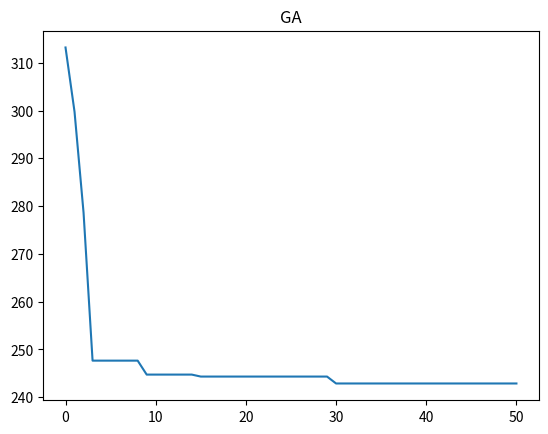

Here is the Python script that generated this plot:
#!/usr/bin/env python
# coding: utf-8

# # 采用遗传算法解决10城市TSP问题
# 10城市坐标为：
# - 1： (41, 94)；
# - 2： (37, 84)；
# - 3： (54, 67)；
# - 4： (25, 62)；
# - 5： (7, 64)；
# - 6： (2, 99)；
# - 7： (68, 58)；
# - 8： (71, 44)；
# - 9： (54, 62)；
# - 10： (83, 69)
# 
# ## 思考：
# 
# - 遗传算法求解问题的性能与哪些因素有关？
# - 遗传算法的缺陷有哪些？
# - 有何改进措施？
# 

# In[1]:


import numpy as np
import  random
import matplotlib.pyplot as plt
# get_ipython().run_line_magic('matplotlib', 'inline')


# # 1. 获取临接矩阵

# In[2]:


def CacDistance(a,b):
    """
    计算两点之间的距离
    """
    a = np.array(a)
    b = np.array(b)
    c = a-b
    distance = np.sqrt(np.sum(c*c))
    return distance

def CityDistance():
    """
    获取临接矩阵
    """
    locs = [(41, 94),(37, 84),(54, 67),(25, 62),(7, 64),(2, 99),(68, 58),(71, 44),(54, 62),(83, 69)]
    n = len(locs)

    dis_mat = np.zeros([10,10])
    for i in range(n-1):
        for j in range(i+1,n):
            dist = CacDistance(locs[i],locs[j])
            dis_mat[i,j] = dist

    for i in range(n):
        dis_mat[:,i] = dis_mat[i,:]

    return dis_mat


# # 2. 遗传算法

# ## 2.1交叉

# In[3]:


def Cross(p1,p2):
    a = np.array(p1).copy()
    b = np.array(p2).copy()

    # 0~9之间随机生成两个整数,作为映射的起始点和结束点
    begin = random.randint(0,9)
    end = random.randint(0,9)
    # 使 begin 小于 end
    if begin > end:
        temp = begin
        begin = end
        end = temp

    #print begin,end
    # 建立映射关系
    cross_map = {}
    is_exist = False
    # 初步映射
    for i in range(begin,end+1):
        if a[i] not in cross_map.keys():
            cross_map[a[i]] = []
        if b[i] not in cross_map.keys():
            cross_map[b[i]] = []

        cross_map[a[i]].append(b[i])
        cross_map[b[i]].append(a[i])


    # 处理传递映射 如1:[6],6:[3,1]-->1:[6,3,1],6:[3,1]
    # 计算子串中元素出现的个数，个数为2，则该元素为传递的中间结点，如如1:[6],6:[3,1],‘6’出现的次数为2
    appear_times = {}
    for i in range(begin,end+1):
        if a[i] not in appear_times.keys():
            appear_times[a[i]] = 0
        if b[i] not in appear_times.keys():
            appear_times[b[i]] = 0

        appear_times[a[i]] += 1
        appear_times[b[i]] += 1

        if a[i] == b[i]:
            appear_times[a[i]] -= 1


    for k,v in appear_times.items():
        if v == 2:
            values = cross_map[k]
            for key in values:
                cross_map[key].extend(values)
                cross_map[key].append(k)
                cross_map[key].remove(key)
                cross_map[key] = list(set(cross_map[key]))


    # 使用映射关系交叉
    # 先映射选中的子串
    temp = a[begin:end+1].copy()
    a[begin:end+1] = b[begin:end+1]
    b[begin:end+1] = temp

    # 根据映射规则映射剩下的子串
    seg_a = a[begin:end+1]
    seg_b = b[begin:end+1]

    remain = list(range(begin))
    remain.extend(range(end+1,len(a)))

    for i in remain:
        keys = cross_map.keys()
        if a[i] in keys:
            for fi in cross_map[a[i]]:
                if fi not in seg_a:
                    a[i] = fi
                    break

        if b[i] in keys:
            for fi in cross_map[b[i]]:
                if fi not in seg_b:
                    b[i] = fi
                    break

    return a,b            


# ## 2.2 变异

# In[4]:


def Variation(s):
    c = range(10)
    index1,index2 = random.sample(c,2)
    temp = s[index1]
    s[index1] = s[index2]
    s[index2] = temp
    return s


# ## 2.3 计算适应度

# In[5]:


def cost(s):
    dis = CityDistance()
    n = len(s)
    cost = 0
    for i in range(n):
        cost += dis[s[i],s[(i+1)%n]]
    return -cost


# ## 2.4 构建遗传算法

# In[6]:


# 获取列表的第三个元素
def TakeThird(elem):
    """
    按适应度从大到小，排序时作为sort的key参数
    """
    return elem[2]

def CacAdap(population):
    """
    # adap n*4,n为行数，每行包括：个体下标,适应度,选择概率,累积概率
    """
    # 计算每一个个体的适应度,选择概率
    adap = []
    psum = 0
    # 计算适应度
    i = 0
    for p in population:
        icost = np.exp(cost(p))
        psum += icost
        # 添加个体下标
        adap.append([i])
        # 添加适应度
        adap[i].append(icost)
        i += 1
    # 计算选择概率
    for p in adap:
        # 添加选择概率和累积概率，这里累积概率暂时等于选择概率，后面会重新计算赋值
        p.append(p[1]/psum)
        p.append(p[2])

    # 根据适应度从大到小排序
    adap.sort(key=TakeThird,reverse=True)
    #print adap
    # 计算累计概率
    n = len(adap)
    for i in range(1,n):
        p = adap[i][3] + adap[i-1][3]
        adap[i][3] = p
    
    return adap

def Chose(adap):
    """
    轮盘选择操作
    """
    chose = []
    # 选择次数
    epochs = 20 #max(len(adap)/2,20)
    #while(len(set(chose)) <2):
    #print 'chosing...length %d'%len(set(chose))
    n = len(adap)
    for a in range(epochs):
        p = random.random()
        if adap[0][3] >= p:
            chose.append(adap[0][0])
        else:
            for i in range(1,n):
                if adap[i][3] >= p and adap[i-1][3] < p:
                    chose.append(adap[i][0])
                    break

    chose = list((chose))
    return chose

def Cross_Variation(chose,population):
    """
    交叉变异操作
    """
    # 交叉率
    p_c = 0.7
    # 变异率
    p_m = 0.3
    # 交叉变异操作
    chose_num = len(chose)
    sample_times = chose_num//2
    for i in range(sample_times):
        index1,index2 = random.sample(chose,2)
        #print index1,index2
        # 参与交叉的父结点
        parent1 = population[index1]
        parent2 = population[index2]
        # 这两个父结点已经交叉，后面就不要参与了，就像这两个人以及结婚，按规矩不能在与其他人结婚了，故从采样样本中移除
        chose.remove(index1)
        chose.remove(index2)
        
        p = random.random()
        if p_c >= p:
            child1,child2 = Cross(parent1,parent2)
            #print child1,child2
            p1 = random.random()
            p2 = random.random()
            if p_m > p1:
                child1 = Variation(child1)
            if p_m > p2:
                child2 = Variation(child2)
            population.append(list(child1))
            population.append(list(child2))
    return population


# In[7]:


def GA(population):
    """
    一次遗传过程
    """
    
    adap = CacAdap(population)

    # 选择操作
    chose = Chose(adap)
    # 交叉变异
    population = Cross_Variation(chose,population)
        

    return population


# ## 2.5 循环调用遗传算法，直到达到终止条件

# In[8]:


def find_min(population):
    loss = []
    # 遗传次数
    epochs = 51
    i = 0
    while i < epochs:
        adap = []
        # 计算适应度
        for p in population:
            icost = cost(p)
            adap.append(icost)
        
        # 使用遗传算法更新种群
        population = GA(population)
        
        min_cost = max(adap)
        if i%10 == 0:
            print('epoch %d: loss=%.2f'%(i,-min_cost))
        loss.append([i,-min_cost])
        i += 1
        if i == epochs:
            # 输出最优解
            p_len = len(population)
            for index in range(p_len):
                if adap[index] == min_cost:
                    print('最优路径:')
                    print(population[index])
                    print('代价大小:')
                    print(-min_cost)
                    break
    # 打印损失函数变换
    loss = np.array(loss)
    plt.plot(loss[:,0],loss[:,1])
    plt.title('GA')
    plt.show()
    


# In[9]:


# 初始化
s1 = [1,2,3,4,5,6,7,8,9,0]
s2 = [5,4,6,9,2,1,7,8,3,0]
s3 = [0,1,2,3,7,8,9,4,5,6]
s4 = [1,2,3,4,5,7,6,8,9,0]
population = [s1,s2,s3,s4]
# 调用
find_min(population)


# In[ ]:





# In[ ]:




